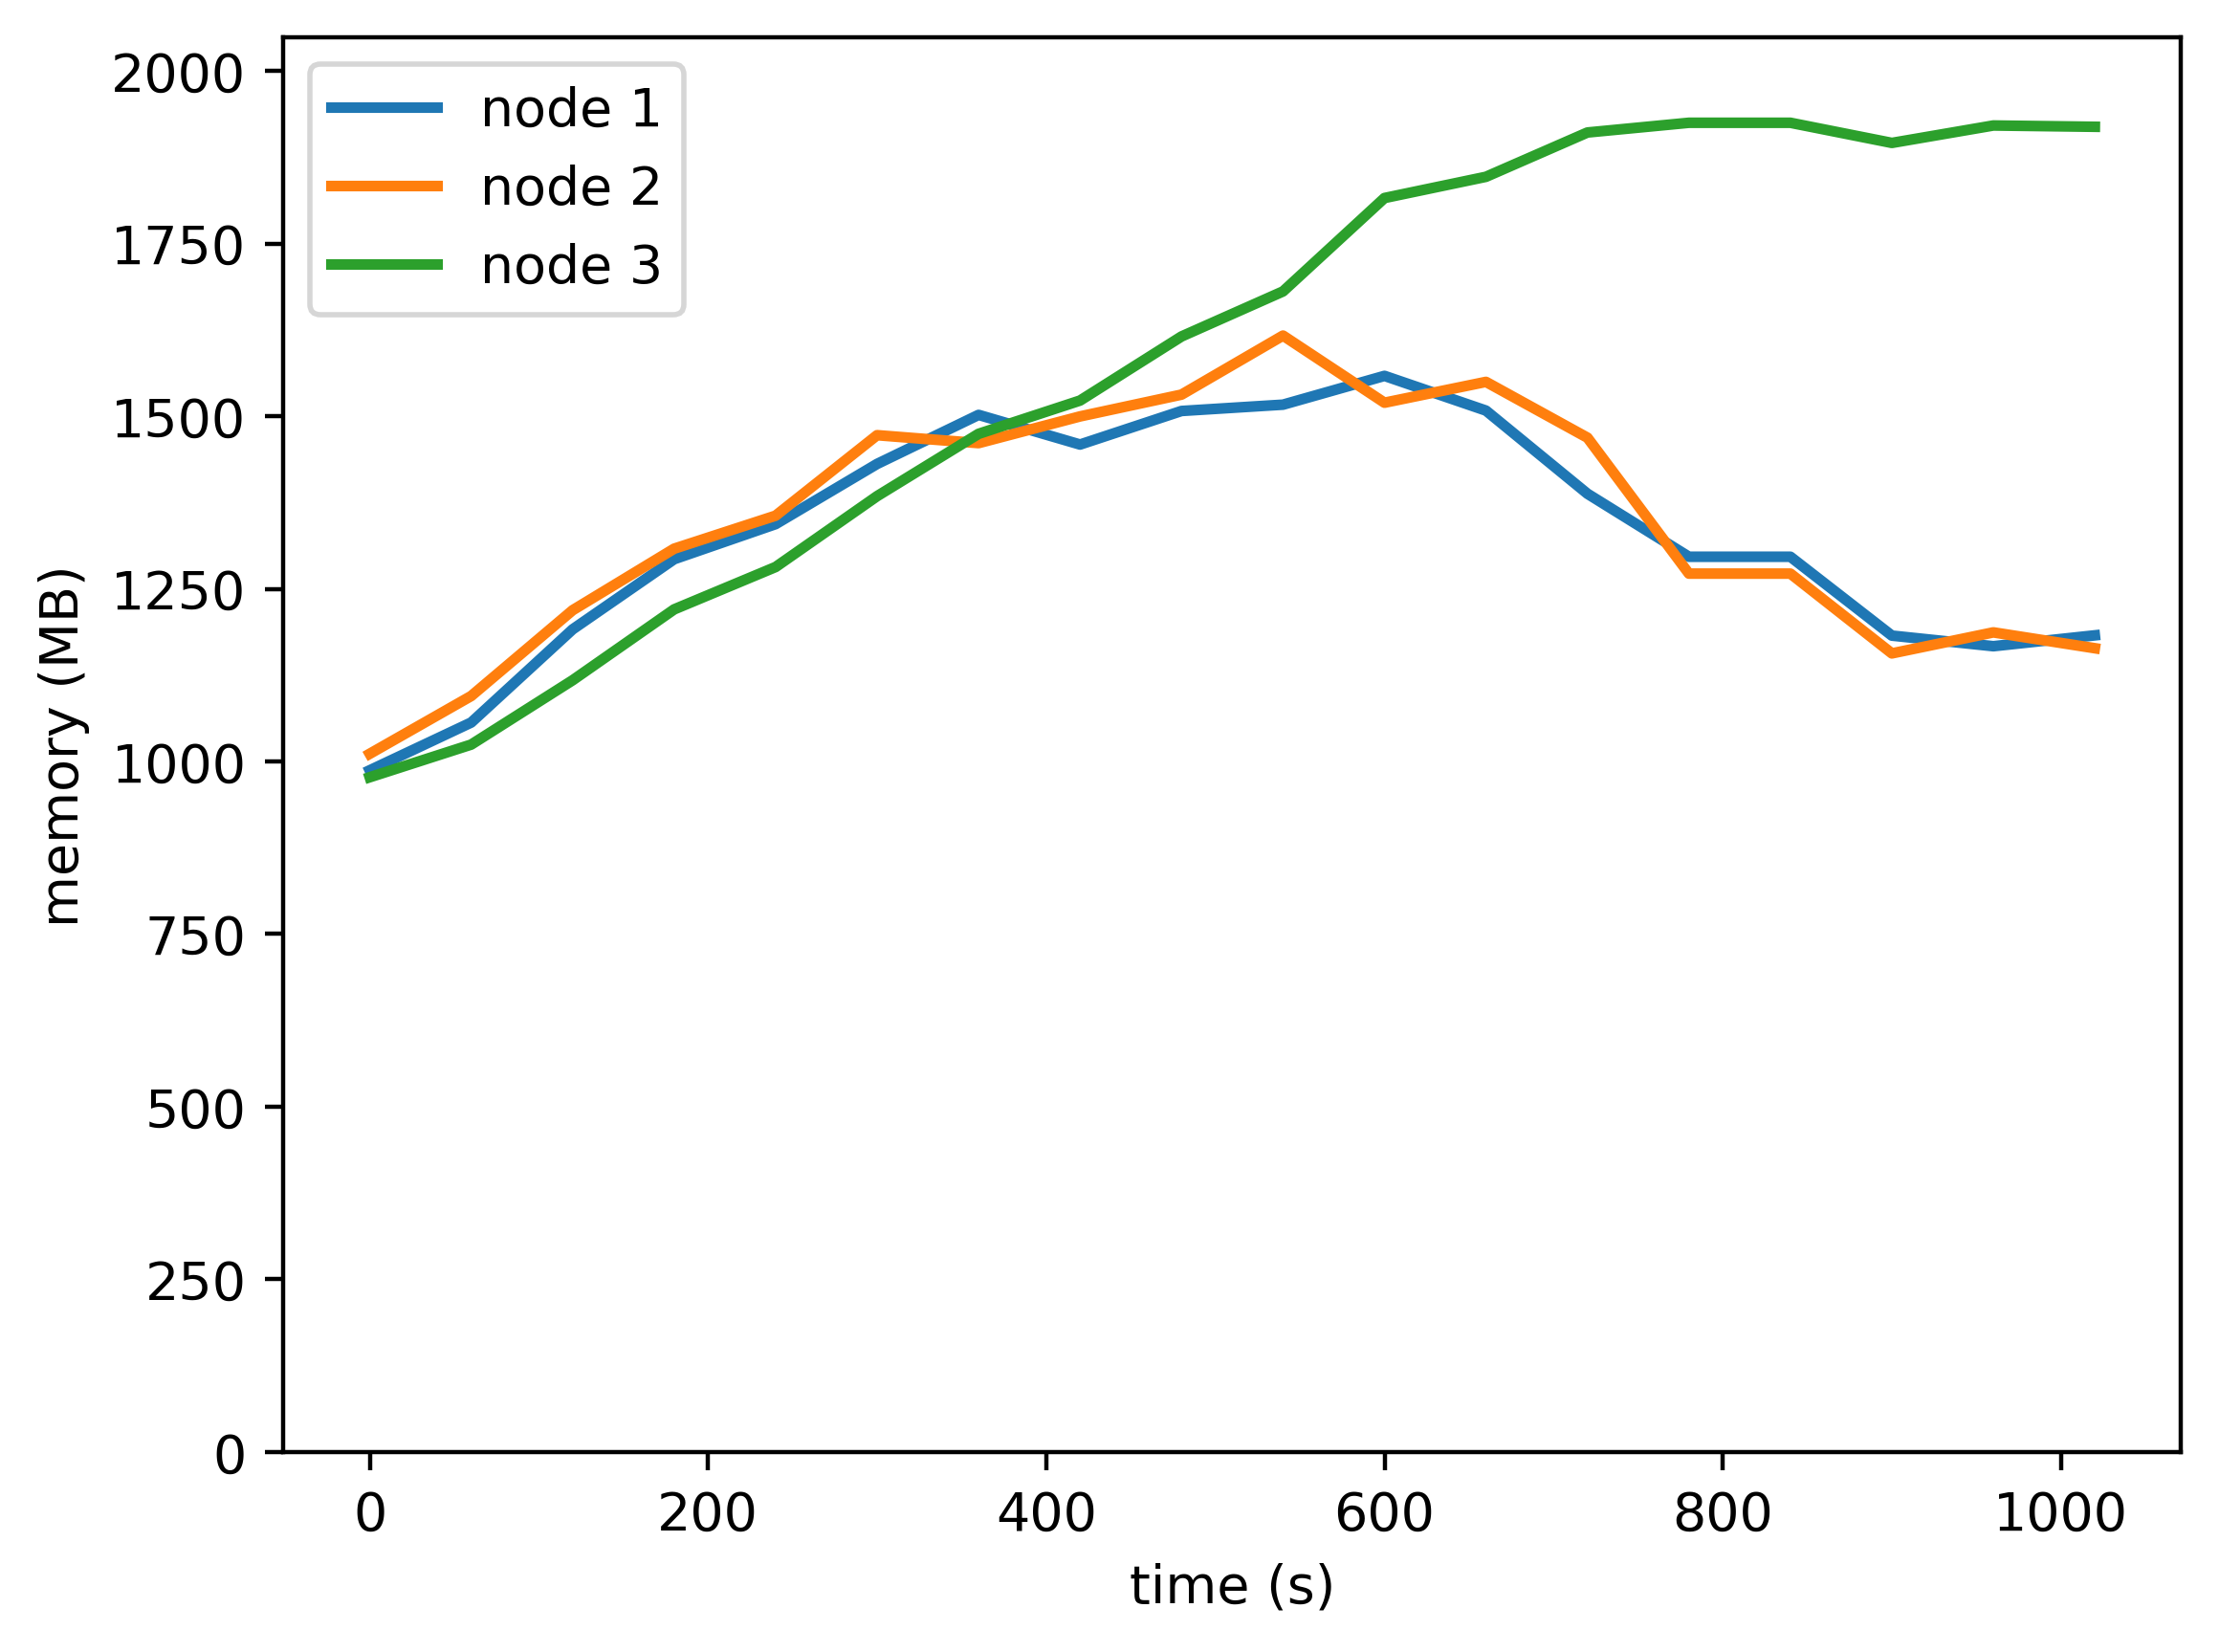

The data file committed next to this chart (first rows):
timestamp, ppgcc-m02, ppgcc-m02 pod amount, ppgcc-m03, ppgcc-m03 pod amount, ppgcc-m04, ppgcc-m04 pod amount
0, 1010832, 2, 1035364, 2, 1000560, 2
60, 1081716, 2, 1121032, 2, 1049004, 2
120, 1219920, 2, 1248280, 2, 1144440, 2
180, 1323936, 2, 1339492, 2, 1249512, 2
240, 1375944, 2, 1388464, 2, 1312344, 2
300, 1465176, 2, 1507800, 2, 1417416, 2
360, 1537908, 2, 1496052, 2, 1509816, 2
420, 1493952, 2, 1535652, 2, 1559184, 2
480, 1543716, 2, 1567992, 2, 1654224, 2
540, 1553088, 2, 1655508, 2, 1721016, 2
600, 1595772, 2, 1555980, 2, 1859508, 2
660, 1544292, 2, 1586868, 2, 1890976, 2
720, 1421004, 2, 1504104, 2, 1956684, 2
780, 1327548, 2, 1302540, 2, 1971108, 2
840, 1327548, 2, 1302540, 2, 1971108, 2
900, 1210596, 2, 1184232, 2, 1941224, 2
960, 1194888, 2, 1215384, 2, 1967056, 2
1020, 1210992, 2, 1191888, 2, 1965152, 2
